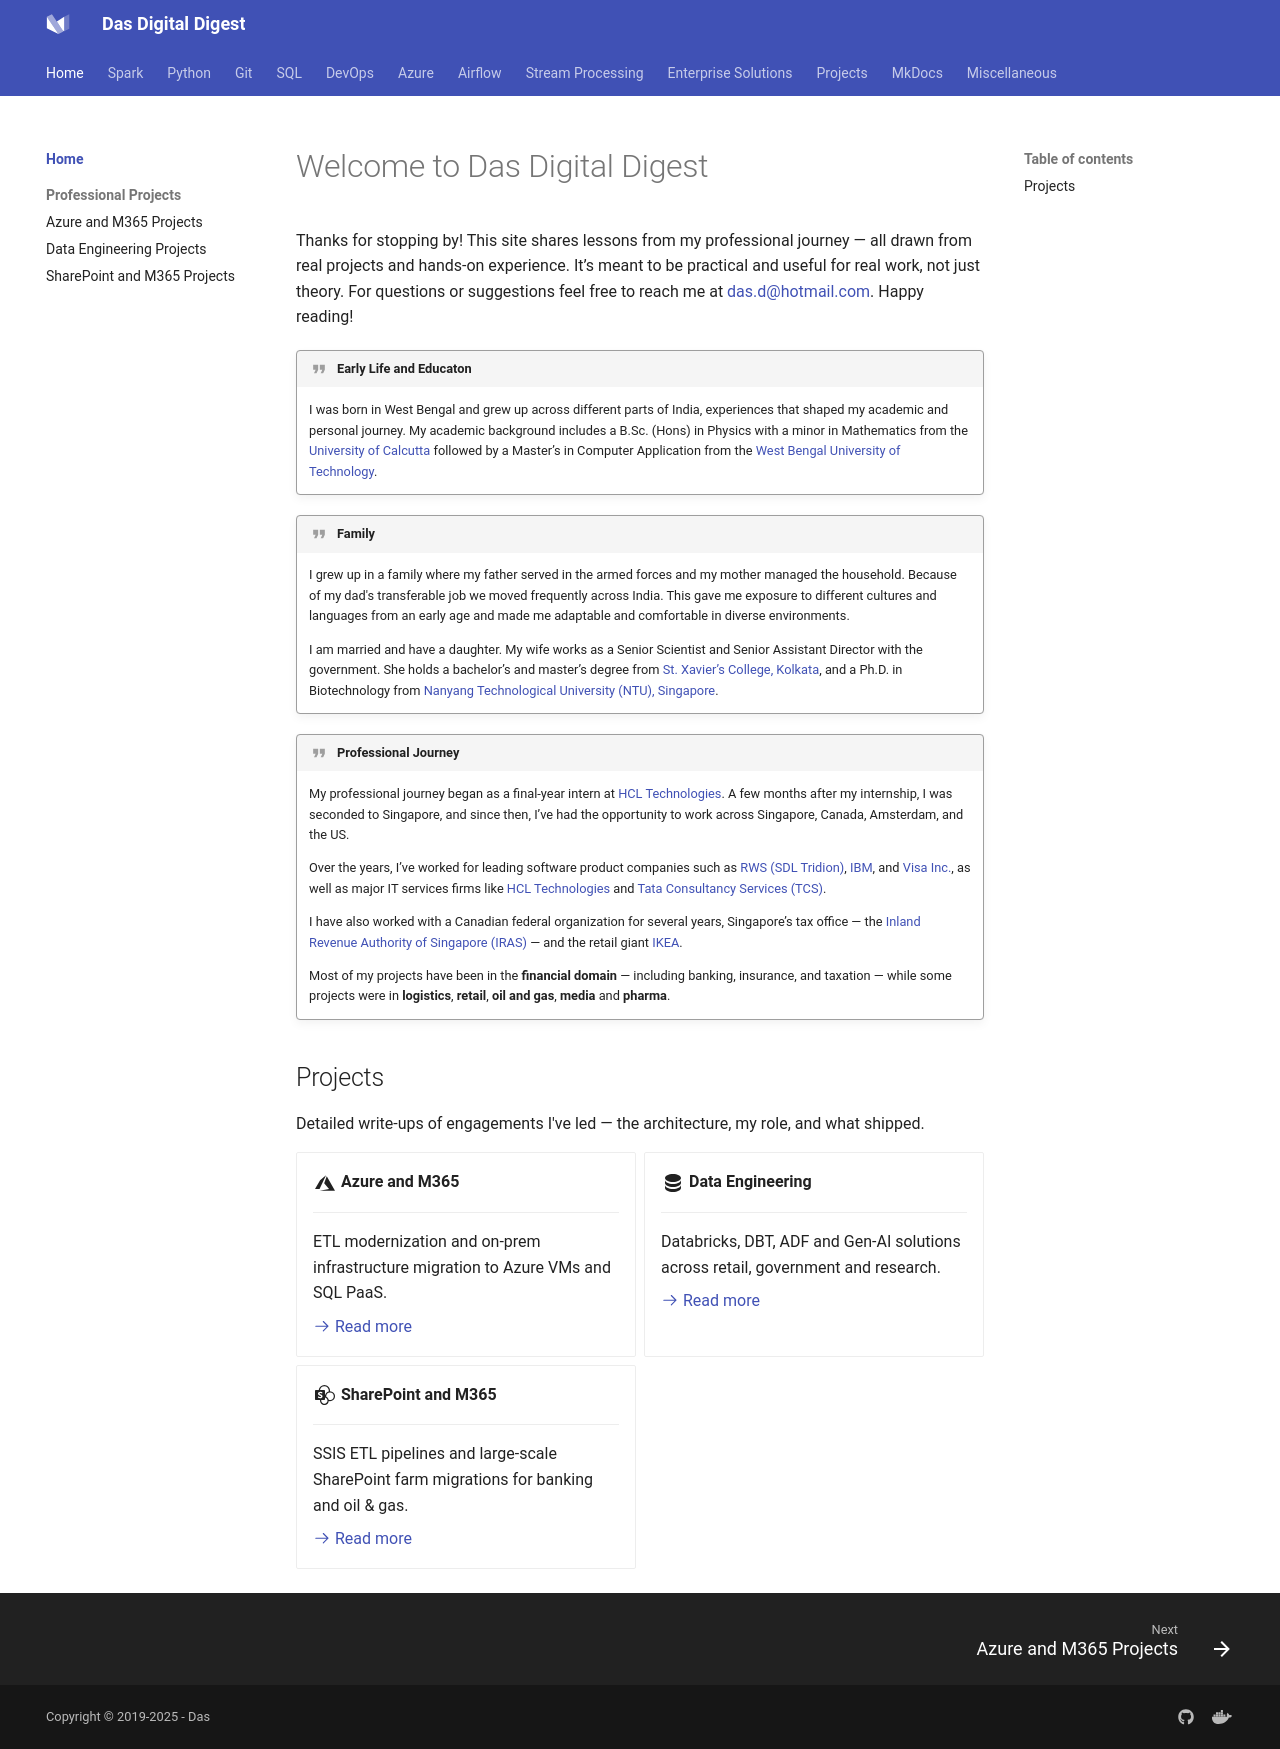

repository: dwdas9/home · page: index.html · generator: mkdocs

# Welcome to Das Digital Digest

Thanks for stopping by! This site shares lessons from my professional journey — all drawn from real projects and hands-on experience. It’s meant to be practical and useful for real work, not just theory. For questions or suggestions feel free to reach me at [das.d@hotmail.com](mailto:das.d@hotmail.com). Happy reading!

!!! Quote "Early Life and Educaton"

    I was born in West Bengal and grew up across different parts of India, experiences that shaped my academic and personal journey. My academic background includes a B.Sc. (Hons) in Physics with a minor in Mathematics from the [University of Calcutta](https://www.caluniv.ac.in/) followed by a Master’s in Computer Application from the [West Bengal University of Technology](https://makautwb.ac.in/).

!!! Quote "Family"

    I grew up in a family where my father served in the armed forces and my mother managed the household. Because of my dad's transferable job we moved frequently across India. This gave me exposure to different cultures and languages from an early age and made me adaptable and comfortable in diverse environments.

    I am married and have a daughter. My wife works as a Senior Scientist and Senior Assistant Director with the government. She holds a bachelor’s and master’s degree from [St. Xavier’s College, Kolkata](https://www.sxccal.edu/), and a Ph.D. in Biotechnology from [Nanyang Technological University (NTU), Singapore](https://www.ntu.edu.sg/).

!!! Quote "Professional Journey"    

    My professional journey began as a final-year intern at [HCL Technologies](https://www.hcltech.com/). A few months after my internship, I was seconded to Singapore, and since then, I’ve had the opportunity to work across Singapore, Canada, Amsterdam, and the US.

    Over the years, I’ve worked for leading software product companies such as [RWS (SDL Tridion)](https://www.rws.com/content-management/tridion/sites/), [IBM](https://www.ibm.com/), and [Visa Inc.](https://www.visa.com/), as well as major IT services firms like [HCL Technologies](https://www.hcltech.com/) and [Tata Consultancy Services (TCS)](https://www.tcs.com/).  

    I have also worked with a Canadian federal organization for several years, Singapore’s tax office — the [Inland Revenue Authority of Singapore (IRAS)](https://www.iras.gov.sg/) — and the retail giant [IKEA](https://www.ikea.com/).

    Most of my projects have been in the **financial domain** — including banking, insurance, and taxation — while some projects were in **logistics**, **retail**, **oil and gas**, **media** and **pharma**.

## Projects

Detailed write-ups of engagements I've led — the architecture, my role, and what shipped.

<div class="grid cards" markdown>

-   :material-microsoft-azure:{ .lg .middle } __Azure and M365__

    ---

    ETL modernization and on-prem infrastructure migration to Azure VMs and SQL PaaS.

    [:octicons-arrow-right-24: Read more](AboutMe/AzureAndM365Projects.md)

-   :material-database:{ .lg .middle } __Data Engineering__

    ---

    Databricks, DBT, ADF and Gen-AI solutions across retail, government and research.

    [:octicons-arrow-right-24: Read more](AboutMe/DataEngineeringProjects.md)

-   :material-microsoft-sharepoint:{ .lg .middle } __SharePoint and M365__

    ---

    SSIS ETL pipelines and large-scale SharePoint farm migrations for banking and oil & gas.

    [:octicons-arrow-right-24: Read more](AboutMe/SharePointAndM365Projects.md)

</div>
